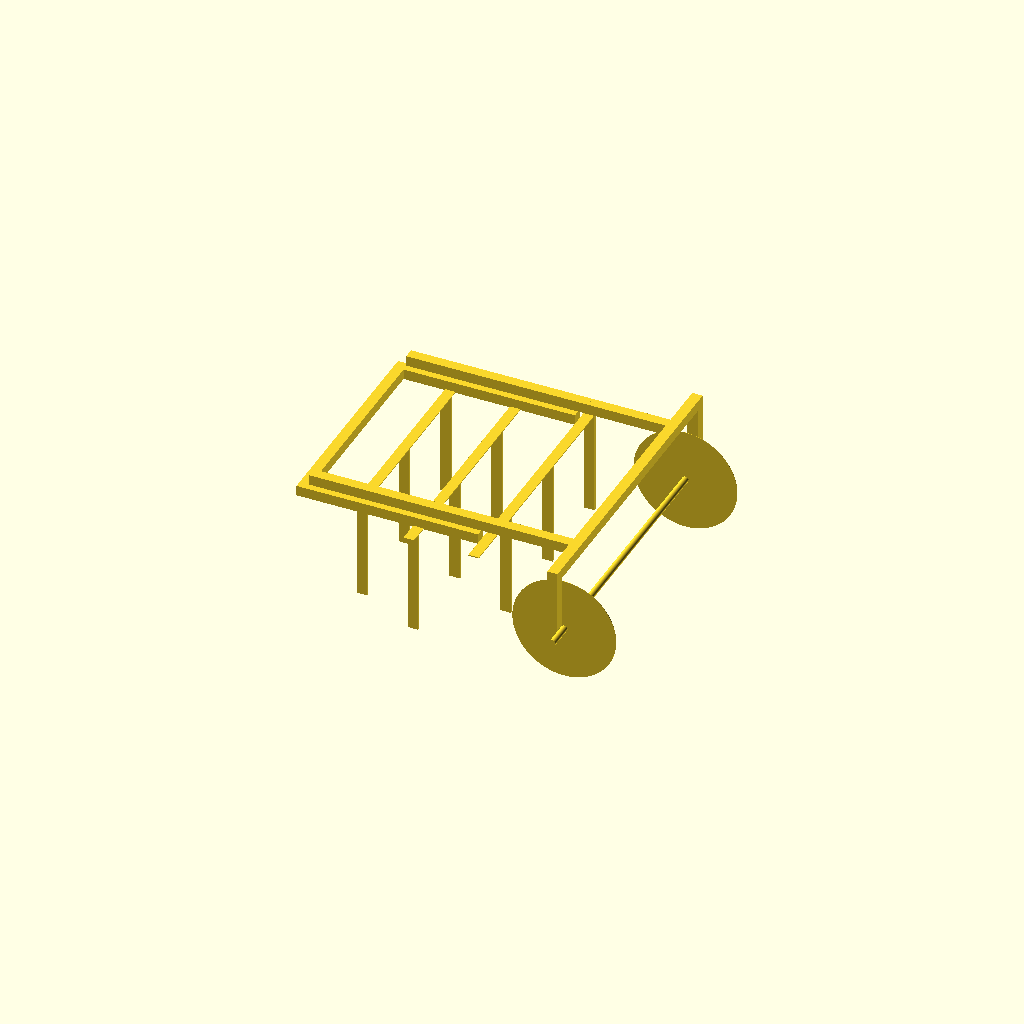
Cell 1 — every parameter at its default value.
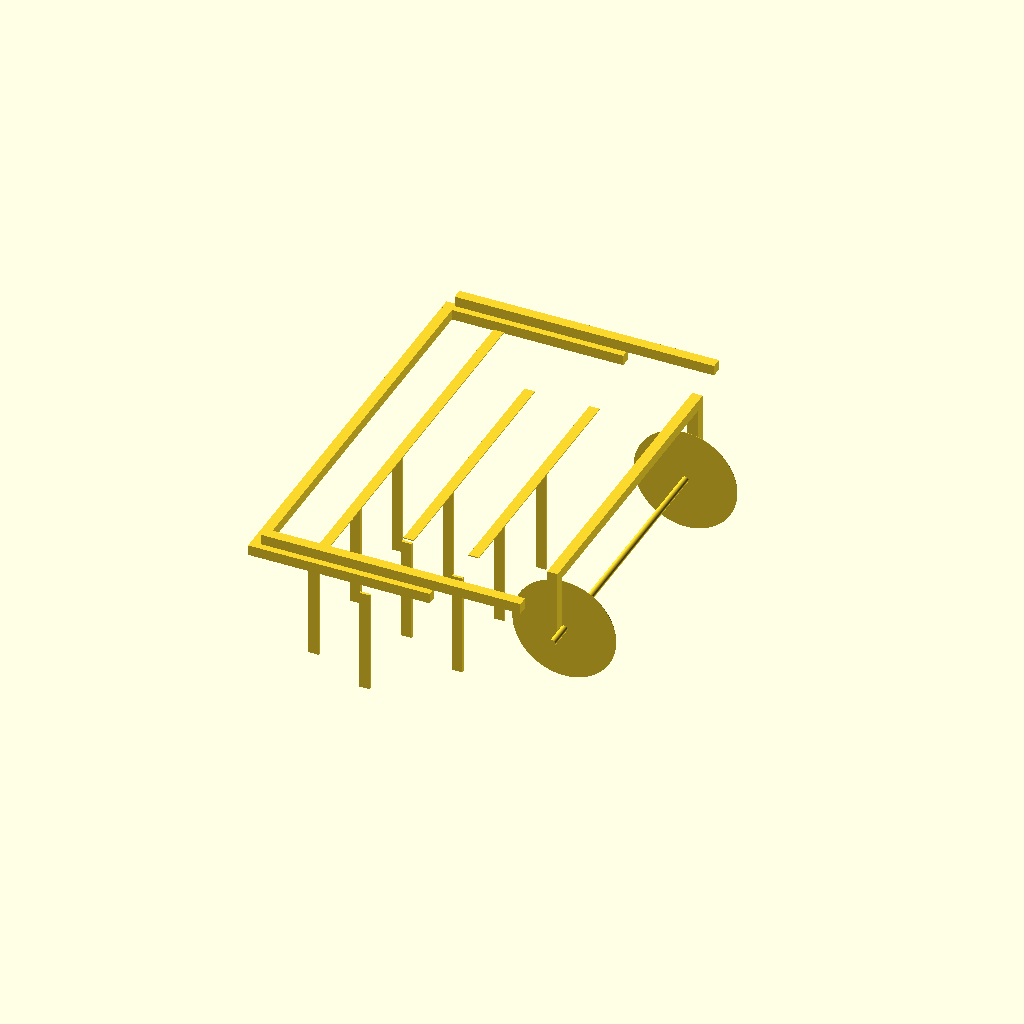
Cell 2 — l2 set to 1600, the other parameters unchanged.
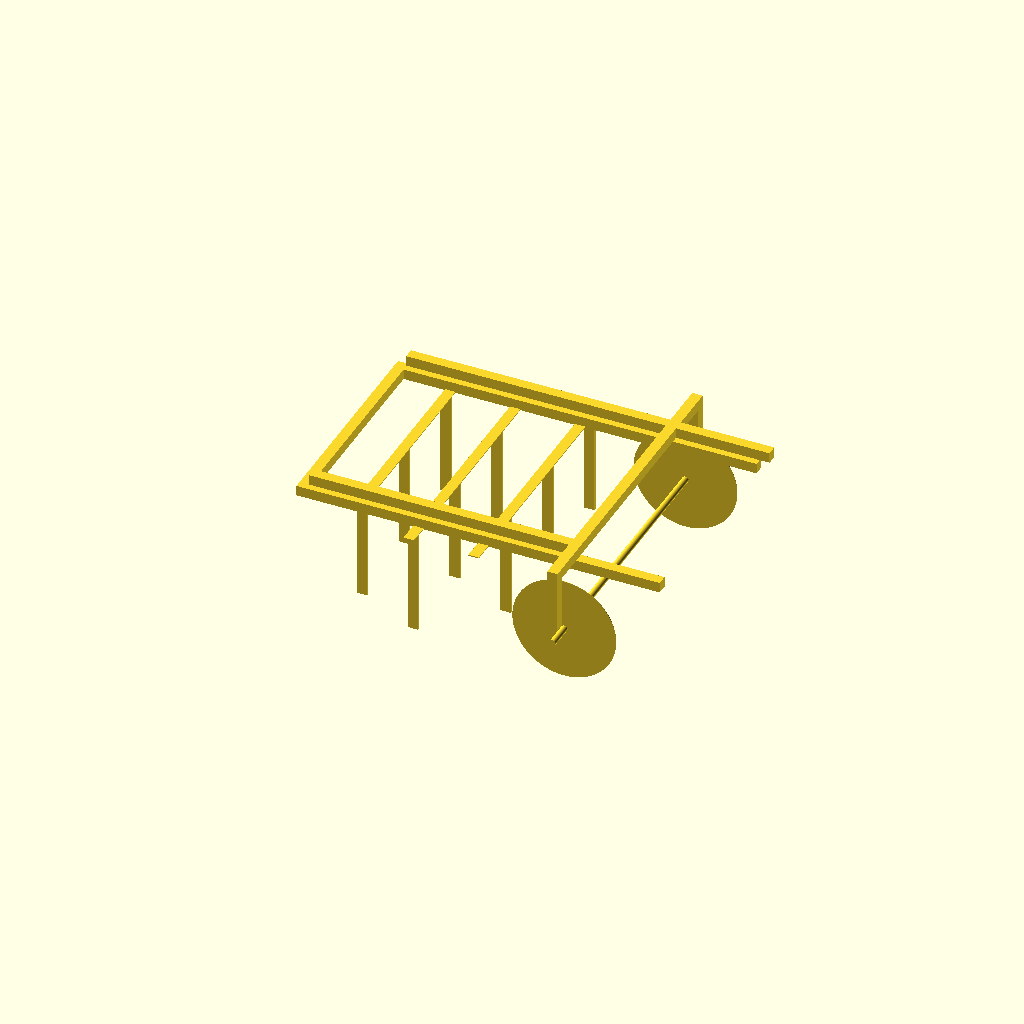
Cell 3: the same model with l3 = 1400.
All cells are drawn from one camera (rotation 55°, 0°, 25°, orthographic, colour scheme Cornfield), so only the parameter changes between them.
The OpenSCAD source (ferme/vibro.scad):
$fs=$fs/4;
$fa=$fa/4;

l2 =800;

l2_bis =1000;

l3 =700;

module tube(l){
    cube([40,l,40]);
}

module tube2(l){
    cube([40,l,4]);
}


module dent(){
    translate([0,0,-400])cube([40,10,400]);
}

translate([0, -l2/2]) tube(l2);

translate([0, -l2/2+20]) rotate([0,0,-90])tube(l3);
translate([0, l2/2+20]) rotate([0,0,-90])tube(l3);


inter = 115;

y1 = 200;
translate([y1, -l2/2]) tube2(l2);
for(i=[0:2]){
    translate([y1, -l2/2+50+i*inter*3]) dent();
}

y2 = 450;
translate([y2, -l2_bis/2]) tube2(l2_bis);
for(i=[0:2]){
    translate([y2, -l2/2+50-inter+i*inter*3]) dent();
}

y3 = 700;
translate([y3, -l2_bis/2]) tube2(l2_bis);
for(i=[0:2]){
    translate([y3, -l2/2+50+inter+i*inter*3]) dent();
}


y4 = 50;
l4 = 1000;
lroulo = 1200;

for(i=[0,1]){
    mirror([0,i,0]) translate([50, -l2/2+20, 60]) rotate([0,0,-90])tube(l4);
}
translate([50, l2/2+20, 60]) rotate([0,0,-90])tube(l3);

translate([50+l4, -lroulo/2, 60])tube(lroulo);

for(i=[0,1]){
    mirror([0,i,0])translate([50+l4, lroulo/2, 60]) rotate([-90,0,-90])tube(200);
}

translate([l4+70, 0, -200])roulo();

r_roulo = 200;

module roulo(){
    for(i=[0,1]){
        mirror([0,i,0])translate([0,-lroulo/2+100])    rotate([90,0,0])cylinder(r=r_roulo, 1);
    }
    rotate([90,0,0])cylinder(r=12.5, lroulo, center = true);
}
Parameter table extracted from the source (name, type, default, range or options):
l2: number, default 800
l2_bis: number, default 1000
l3: number, default 700
